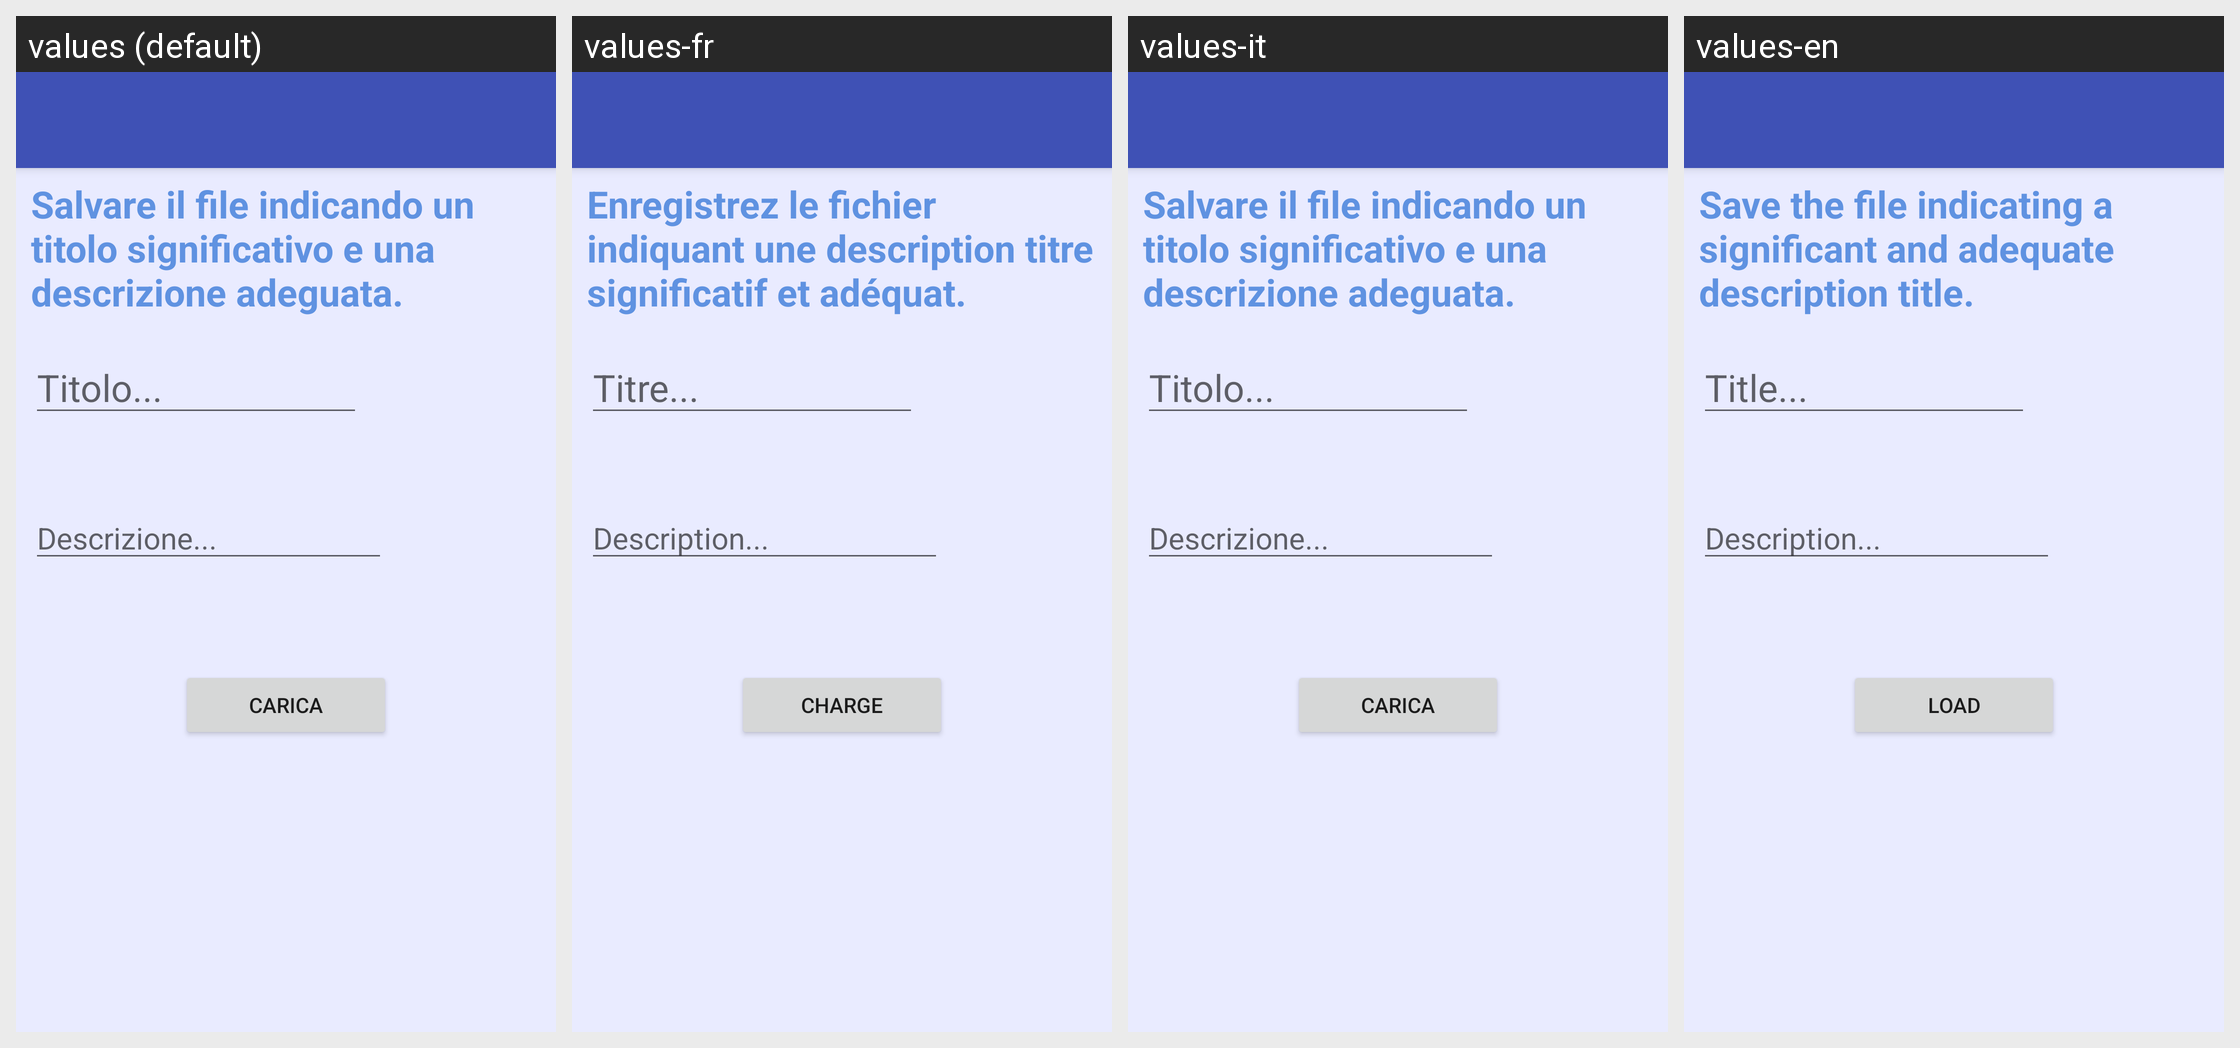

This grid shows one Android layout under several languages. Give, for every string resource on the screen, its name, the default text and each shown locale's text.
Android screen res/layout/activity_upload_notes.xml rendered under 4 locales, left to right: values (default), values-fr, values-it, values-en. Device: Nexus 5 (rendered at 1080×1920; each locale shown at half size, 540×960, under a caption strip naming it); theme AppTheme.
Other locales in the repository, not shown: values-ak.
Strings drawn on this screen, with the default value and each locale's value (text and hints the layout hard-codes, and strings that could not be matched under every locale, appear in the picture but are not listed):

condivisione_titolo
  values: Salvare il file indicando un titolo significativo e una descrizione adeguata.
  values-fr: Enregistrez le fichier indiquant une description titre significatif et adéquat.
  values-it: Salvare il file indicando un titolo significativo e una descrizione adeguata.
  values-en: Save the file indicating a significant and adequate description title.

condivisione_txt
  values: Titolo...
  values-fr: Titre...
  values-it: Titolo...
  values-en: Title...

condivisione_desc
  values: Descrizione...
  values-fr: Description...
  values-it: Descrizione...
  values-en: Description...

condivisione_button
  values: CARICA
  values-fr: CHARGE
  values-it: CARICA
  values-en: LOAD
